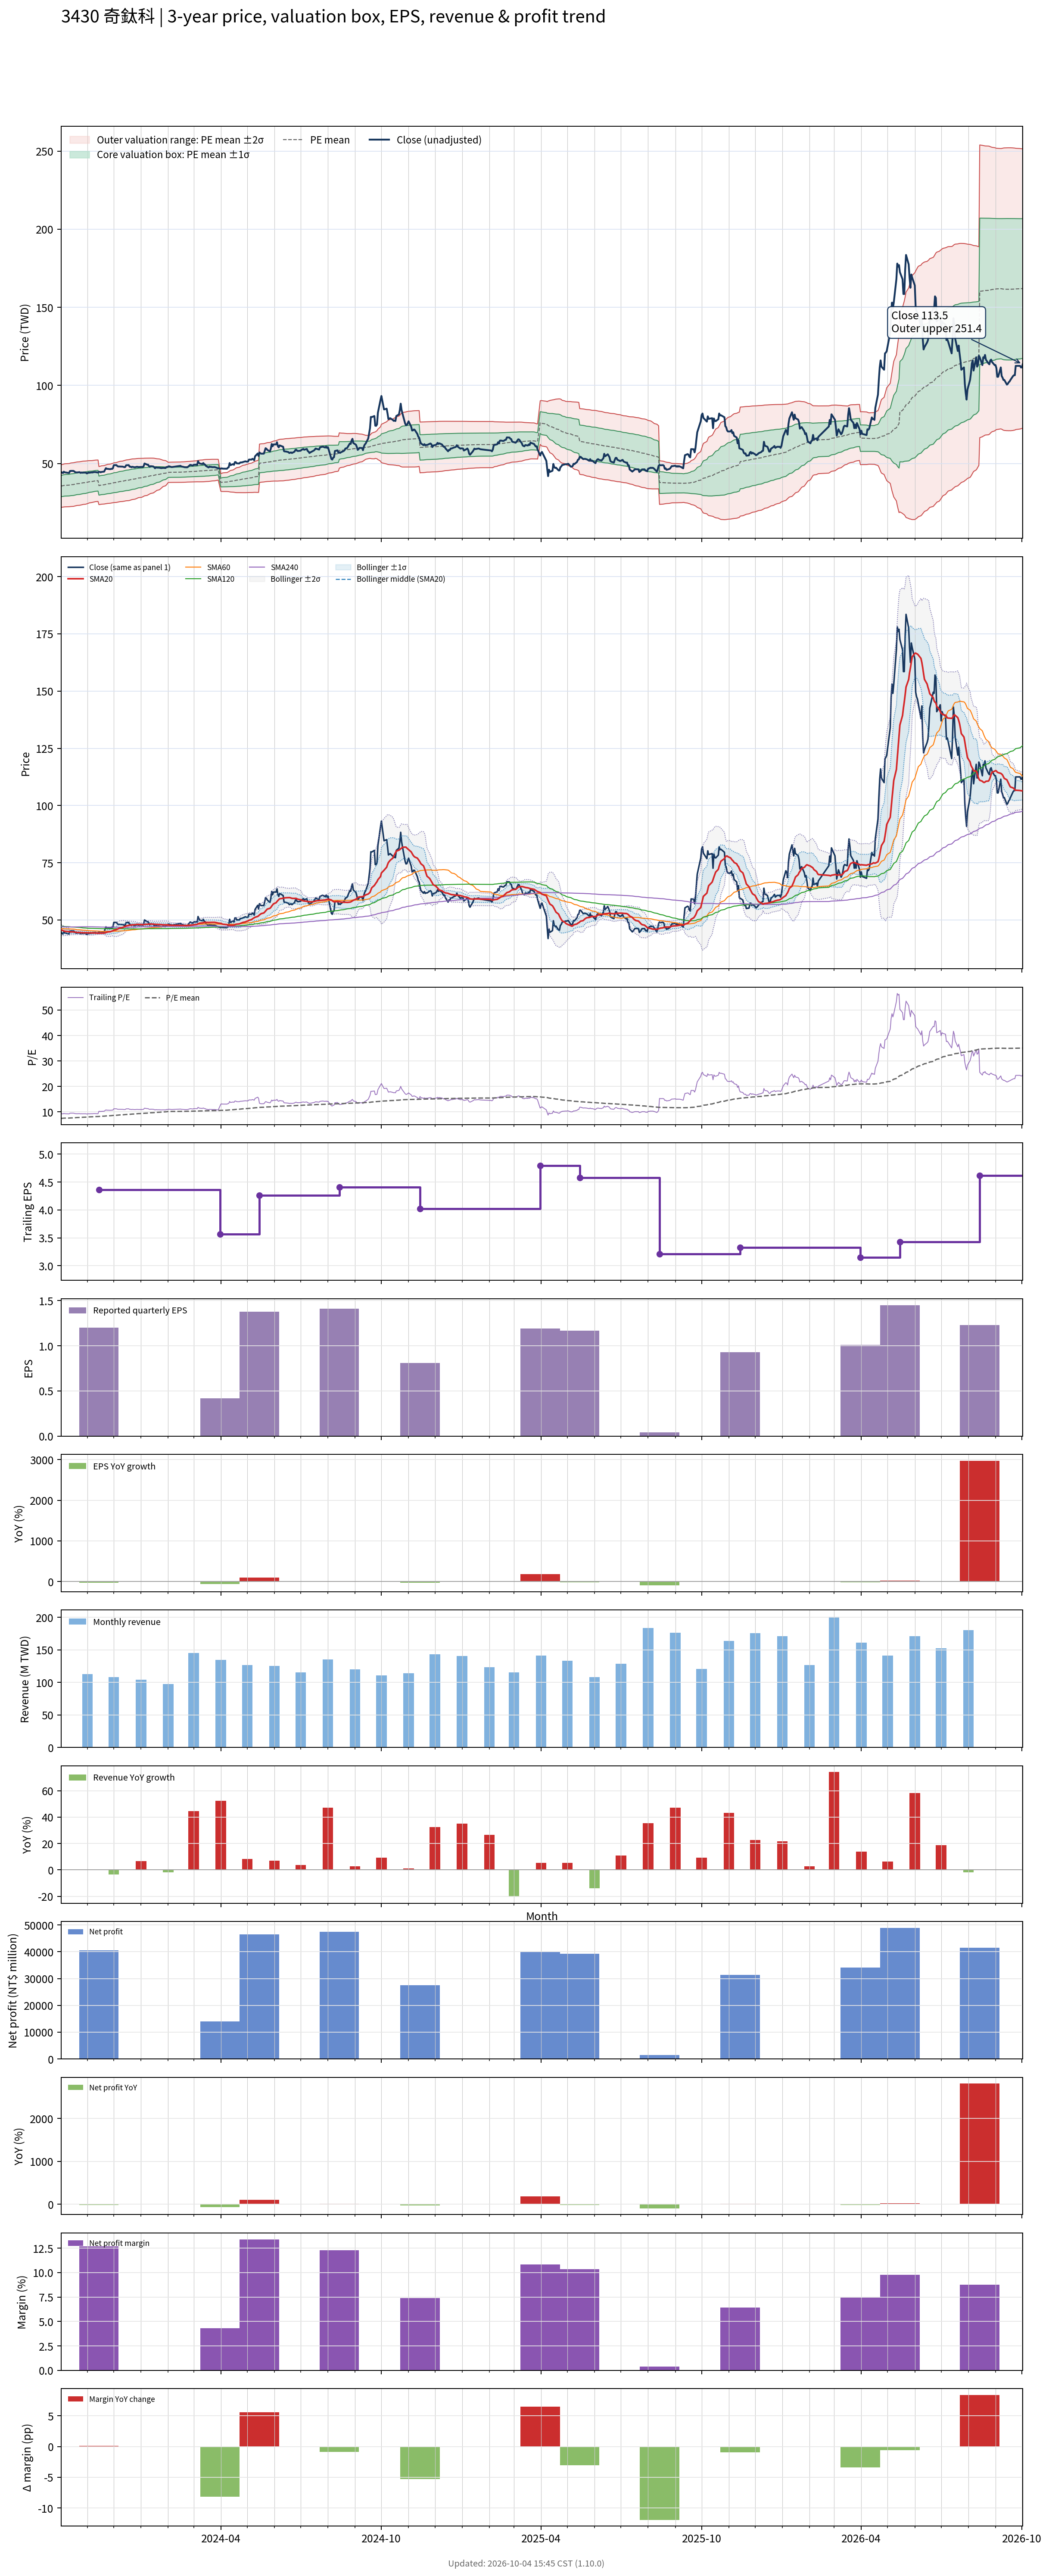

Data behind this chart, as committed beside it:
# chart-version: skill-stock-dynamic-val…
date, close, available_date, period_end, eps, ttm_eps, pe, pe_mean, pe_std, price_m2, price_m1, price_mean, price_p1, price_p2, forward_eps, forward_pe, forward_pe_mean, forward_pe_std, forward_price_m2, forward_price_m1, forward_price_mean, forward_price_p1, forward_price_p2, sma20
2023-10-02, 44.5, 2023-08-14, 2023-06-30, 1.26, 4.76, 9.349, 7.469, 1.429, 21.95, 28.75, 35.55, 42.35, 49.15, , , , , , , , , , 45.67
2023-10-03, 44.25, 2023-08-14, 2023-06-30, 1.26, 4.76, 9.296, 7.494, 1.434, 22.02, 28.84, 35.67, 42.5, 49.32, , , , , , , , , , 45.52
2023-10-04, 43.85, 2023-08-14, 2023-06-30, 1.26, 4.76, 9.212, 7.518, 1.438, 22.09, 28.94, 35.79, 42.63, 49.48, , , , , , , , , , 45.36
2023-10-05, 44.75, 2023-08-14, 2023-06-30, 1.26, 4.76, 9.401, 7.544, 1.444, 22.16, 29.04, 35.91, 42.78, 49.66, , , , , , , , , , 45.22
2023-10-06, 44.35, 2023-08-14, 2023-06-30, 1.26, 4.76, 9.317, 7.569, 1.448, 22.24, 29.13, 36.03, 42.92, 49.82, , , , , , , , , , 45.08
2023-10-11, 43.9, 2023-08-14, 2023-06-30, 1.26, 4.76, 9.223, 7.593, 1.452, 22.33, 29.23, 36.14, 43.05, 49.96, , , , , , , , , , 44.91
2023-10-12, 45.15, 2023-08-14, 2023-06-30, 1.26, 4.76, 9.485, 7.619, 1.457, 22.39, 29.33, 36.27, 43.2, 50.14, , , , , , , , , , 44.83
2023-10-13, 45.25, 2023-08-14, 2023-06-30, 1.26, 4.76, 9.506, 7.646, 1.463, 22.47, 29.43, 36.39, 43.36, 50.32, , , , , , , , , , 44.8
2023-10-16, 45.25, 2023-08-14, 2023-06-30, 1.26, 4.76, 9.506, 7.673, 1.466, 22.57, 29.55, 36.53, 43.5, 50.48, , , , , , , , , , 44.78
2023-10-17, 44.9, 2023-08-14, 2023-06-30, 1.26, 4.76, 9.433, 7.702, 1.467, 22.7, 29.68, 36.66, 43.64, 50.62, , , , , , , , , , 44.75
2023-10-18, 44.4, 2023-08-14, 2023-06-30, 1.26, 4.76, 9.328, 7.73, 1.466, 22.84, 29.82, 36.79, 43.77, 50.75, , , , , , , , , , 44.68
2023-10-19, 44.3, 2023-08-14, 2023-06-30, 1.26, 4.76, 9.307, 7.758, 1.464, 22.99, 29.96, 36.93, 43.89, 50.86, , , , , , , , , , 44.62
2023-10-20, 44.25, 2023-08-14, 2023-06-30, 1.26, 4.76, 9.296, 7.785, 1.461, 23.15, 30.1, 37.06, 44.01, 50.97, , , , , , , , , , 44.56
2023-10-23, 44.45, 2023-08-14, 2023-06-30, 1.26, 4.76, 9.338, 7.81, 1.462, 23.25, 30.21, 37.17, 44.13, 51.1, , , , , , , , , , 44.52
2023-10-24, 44, 2023-08-14, 2023-06-30, 1.26, 4.76, 9.244, 7.834, 1.462, 23.37, 30.33, 37.29, 44.25, 51.21, , , , , , , , , , 44.48
2023-10-25, 44.25, 2023-08-14, 2023-06-30, 1.26, 4.76, 9.296, 7.859, 1.461, 23.5, 30.46, 37.41, 44.36, 51.32, , , , , , , , , , 44.46
2023-10-26, 44.1, 2023-08-14, 2023-06-30, 1.26, 4.76, 9.265, 7.884, 1.458, 23.65, 30.59, 37.53, 44.47, 51.42, , , , , , , , , , 44.42
2023-10-27, 44.15, 2023-08-14, 2023-06-30, 1.26, 4.76, 9.275, 7.91, 1.455, 23.8, 30.72, 37.65, 44.58, 51.51, , , , , , , , , , 44.41
2023-10-30, 44.2, 2023-08-14, 2023-06-30, 1.26, 4.76, 9.286, 7.936, 1.452, 23.96, 30.87, 37.78, 44.69, 51.6, , , , , , , , , , 44.42
2023-10-31, 43.7, 2023-08-14, 2023-06-30, 1.26, 4.76, 9.181, 7.962, 1.446, 24.13, 31.02, 37.9, 44.78, 51.67, , , , , , , , , , 44.4
2023-11-01, 43.75, 2023-08-14, 2023-06-30, 1.26, 4.76, 9.191, 7.989, 1.439, 24.33, 31.18, 38.03, 44.88, 51.73, , , , , , , , , , 44.36
2023-11-02, 44.2, 2023-08-14, 2023-06-30, 1.26, 4.76, 9.286, 8.016, 1.432, 24.52, 31.34, 38.16, 44.97, 51.79, , , , , , , , , , 44.36
2023-11-03, 44.1, 2023-08-14, 2023-06-30, 1.26, 4.76, 9.265, 8.046, 1.42, 24.78, 31.54, 38.3, 45.06, 51.82, , , , , , , , , , 44.37
2023-11-06, 44.3, 2023-08-14, 2023-06-30, 1.26, 4.76, 9.307, 8.076, 1.408, 25.04, 31.74, 38.44, 45.14, 51.85, , , , , , , , , , 44.35
2023-11-07, 44.25, 2023-08-14, 2023-06-30, 1.26, 4.76, 9.296, 8.099, 1.405, 25.18, 31.87, 38.55, 45.24, 51.93, , , , , , , , , , 44.34
2023-11-08, 44.5, 2023-08-14, 2023-06-30, 1.26, 4.76, 9.349, 8.122, 1.403, 25.31, 31.99, 38.66, 45.34, 52.02, , , , , , , , , , 44.37
2023-11-09, 44.5, 2023-08-14, 2023-06-30, 1.26, 4.76, 9.349, 8.146, 1.4, 25.45, 32.11, 38.77, 45.44, 52.1, , , , , , , , , , 44.34
2023-11-10, 44.5, 2023-08-14, 2023-06-30, 1.26, 4.76, 9.349, 8.168, 1.397, 25.58, 32.23, 38.88, 45.53, 52.18, , , , , , , , , , 44.3
2023-11-13, 44.2, 2023-08-14, 2023-06-30, 1.26, 4.76, 9.286, 8.191, 1.393, 25.73, 32.36, 38.99, 45.62, 52.25, , , , , , , , , , 44.25
2023-11-14, 44.65, 2023-11-14, 2023-09-30, 1.2, 4.36, 10.24, 8.221, 1.398, 23.66, 29.75, 35.84, 41.94, 48.03, , , , , , , , , , 44.24
2023-11-15, 44.65, 2023-11-14, 2023-09-30, 1.2, 4.36, 10.24, 8.251, 1.402, 23.75, 29.86, 35.97, 42.09, 48.2, , , , , , , , , , 44.25
2023-11-16, 44.35, 2023-11-14, 2023-09-30, 1.2, 4.36, 10.17, 8.28, 1.405, 23.85, 29.98, 36.1, 42.23, 48.36, , , , , , , , , , 44.25
2023-11-17, 44.6, 2023-11-14, 2023-09-30, 1.2, 4.36, 10.23, 8.311, 1.408, 23.96, 30.1, 36.23, 42.37, 48.51, , , , , , , , , , 44.27
2023-11-20, 44.8, 2023-11-14, 2023-09-30, 1.2, 4.36, 10.28, 8.341, 1.411, 24.06, 30.21, 36.37, 42.52, 48.67, , , , , , , , , , 44.29
2023-11-21, 46, 2023-11-14, 2023-09-30, 1.2, 4.36, 10.55, 8.373, 1.416, 24.16, 30.33, 36.51, 42.68, 48.86, , , , , , , , , , 44.39
2023-11-22, 47, 2023-11-14, 2023-09-30, 1.2, 4.36, 10.78, 8.408, 1.424, 24.24, 30.45, 36.66, 42.87, 49.08, , , , , , , , , , 44.52
2023-11-23, 46.6, 2023-11-14, 2023-09-30, 1.2, 4.36, 10.69, 8.442, 1.429, 24.35, 30.58, 36.81, 43.04, 49.27, , , , , , , , , , 44.65
2023-11-24, 46.55, 2023-11-14, 2023-09-30, 1.2, 4.36, 10.68, 8.476, 1.433, 24.46, 30.71, 36.96, 43.21, 49.46, , , , , , , , , , 44.77
2023-11-27, 46.35, 2023-11-14, 2023-09-30, 1.2, 4.36, 10.63, 8.509, 1.437, 24.57, 30.84, 37.1, 43.37, 49.63, , , , , , , , , , 44.88
2023-11-28, 46.6, 2023-11-14, 2023-09-30, 1.2, 4.36, 10.69, 8.542, 1.441, 24.68, 30.96, 37.24, 43.53, 49.81, , , , , , , , , , 45.02
2023-11-29, 46.5, 2023-11-14, 2023-09-30, 1.2, 4.36, 10.67, 8.575, 1.445, 24.79, 31.09, 37.39, 43.68, 49.98, , , , , , , , , , 45.16
2023-11-30, 47.05, 2023-11-14, 2023-09-30, 1.2, 4.36, 10.79, 8.609, 1.449, 24.9, 31.22, 37.53, 43.85, 50.17, , , , , , , , , , 45.3
2023-12-01, 48.95, 2023-11-14, 2023-09-30, 1.2, 4.36, 11.23, 8.646, 1.457, 24.99, 31.34, 37.7, 44.05, 50.41, , , , , , , , , , 45.55
2023-12-04, 48.95, 2023-11-14, 2023-09-30, 1.2, 4.36, 11.23, 8.684, 1.465, 25.09, 31.48, 37.86, 44.25, 50.64, , , , , , , , , , 45.78
2023-12-05, 48.35, 2023-11-14, 2023-09-30, 1.2, 4.36, 11.09, 8.721, 1.469, 25.21, 31.62, 38.02, 44.43, 50.84, , , , , , , , , , 45.98
2023-12-06, 48.05, 2023-11-14, 2023-09-30, 1.2, 4.36, 11.02, 8.757, 1.473, 25.34, 31.76, 38.18, 44.6, 51.02, , , , , , , , , , 46.16
2023-12-07, 48.1, 2023-11-14, 2023-09-30, 1.2, 4.36, 11.03, 8.792, 1.476, 25.46, 31.9, 38.33, 44.77, 51.21, , , , , , , , , , 46.34
2023-12-08, 48.05, 2023-11-14, 2023-09-30, 1.2, 4.36, 11.02, 8.826, 1.48, 25.58, 32.03, 38.48, 44.93, 51.39, , , , , , , , , , 46.52
2023-12-11, 48, 2023-11-14, 2023-09-30, 1.2, 4.36, 11.01, 8.86, 1.484, 25.69, 32.16, 38.63, 45.1, 51.57, , , , , , , , , , 46.71
2023-12-12, 47.85, 2023-11-14, 2023-09-30, 1.2, 4.36, 10.97, 8.891, 1.488, 25.79, 32.28, 38.77, 45.25, 51.74, , , , , , , , , , 46.87
2023-12-13, 47.65, 2023-11-14, 2023-09-30, 1.2, 4.36, 10.93, 8.922, 1.491, 25.9, 32.4, 38.9, 45.4, 51.91, , , , , , , , , , 47.02
2023-12-14, 47.75, 2023-11-14, 2023-09-30, 1.2, 4.36, 10.95, 8.953, 1.494, 26.01, 32.52, 39.04, 45.55, 52.07, , , , , , , , , , 47.19
2023-12-15, 48.85, 2023-11-14, 2023-09-30, 1.2, 4.36, 11.2, 8.988, 1.499, 26.12, 32.65, 39.19, 45.72, 52.25, , , , , , , , , , 47.4
2023-12-18, 48.95, 2023-11-14, 2023-09-30, 1.2, 4.36, 11.23, 9.022, 1.502, 26.24, 32.79, 39.34, 45.89, 52.44, , , , , , , , , , 47.61
2023-12-19, 47.95, 2023-11-14, 2023-09-30, 1.2, 4.36, 11, 9.054, 1.503, 26.37, 32.92, 39.48, 46.03, 52.58, , , , , , , , , , 47.7
2023-12-20, 48, 2023-11-14, 2023-09-30, 1.2, 4.36, 11.01, 9.09, 1.499, 26.56, 33.1, 39.63, 46.16, 52.7, , , , , , , , , , 47.76
2023-12-21, 47.6, 2023-11-14, 2023-09-30, 1.2, 4.36, 10.92, 9.122, 1.495, 26.74, 33.26, 39.77, 46.29, 52.81, , , , , , , , , , 47.8
2023-12-22, 47.9, 2023-11-14, 2023-09-30, 1.2, 4.36, 10.99, 9.157, 1.49, 26.93, 33.43, 39.92, 46.42, 52.92, , , , , , , , , , 47.87
2023-12-25, 47.55, 2023-11-14, 2023-09-30, 1.2, 4.36, 10.91, 9.192, 1.481, 27.16, 33.62, 40.08, 46.53, 52.99, , , , , , , , , , 47.93
... 670 more rows
